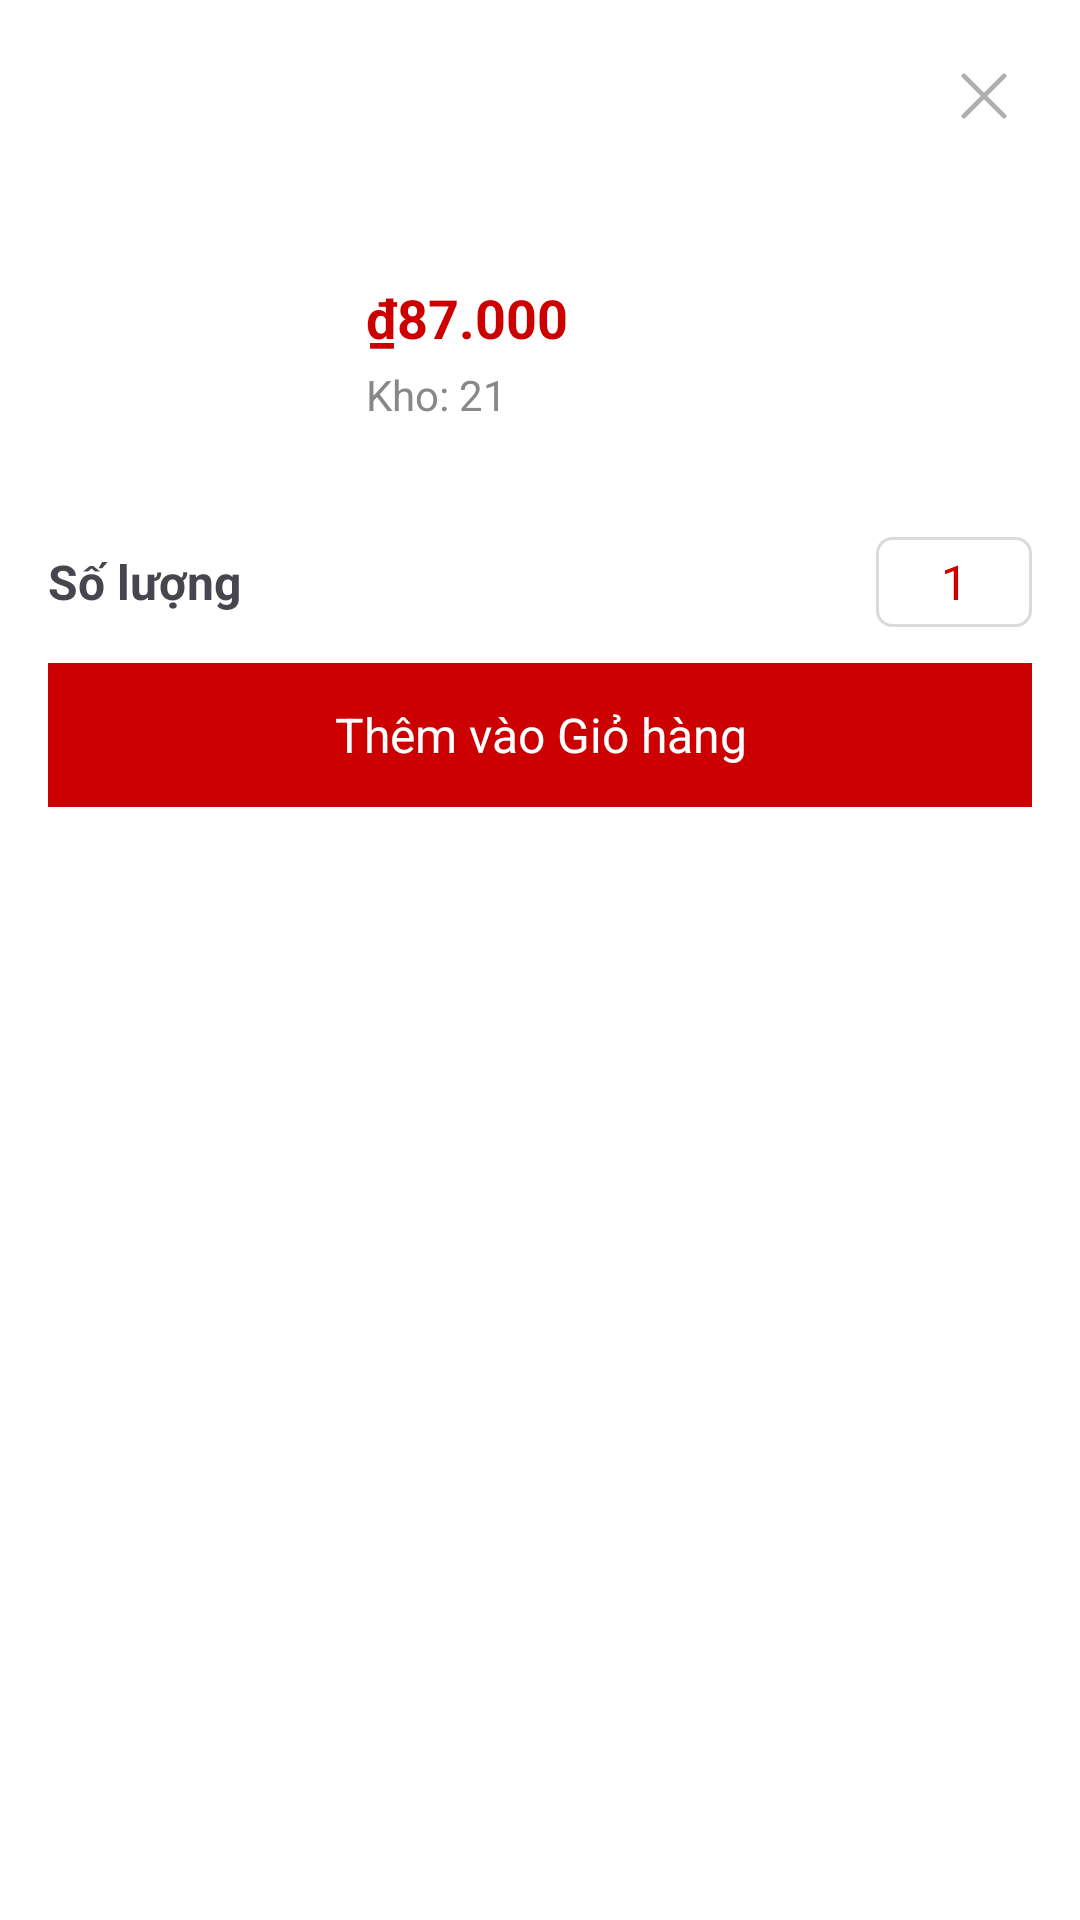

Reconstruct the res/layout file that produces this screen, plus the resources it refers to.
<!-- AndroidManifest.xml: application theme Theme.EcoVeggieApp -->
<!-- res/layout/activity_product_to_cart.xml -->
<?xml version="1.0" encoding="utf-8"?>
<LinearLayout xmlns:android="http://schemas.android.com/apk/res/android"
    xmlns:app="http://schemas.android.com/apk/res-auto"
    android:orientation="vertical"
    android:layout_width="match_parent"
    android:layout_height="wrap_content"
    android:padding="16dp"
    android:background="@android:color/white">

    <RelativeLayout
        android:layout_width="match_parent"
        android:layout_height="wrap_content">

        <ImageView
            android:id="@+id/btnClose"
            android:layout_width="24dp"
            android:layout_height="24dp"
            android:layout_alignParentEnd="true"
            android:layout_margin="4dp"
            android:src="@drawable/ic_close"
            android:contentDescription="Đóng"
            android:clickable="true"
            android:focusable="true" />
    </RelativeLayout>

    <LinearLayout
        android:layout_width="match_parent"
        android:layout_height="103dp"
        android:layout_marginTop="4dp"
        android:gravity="center_vertical"
        android:orientation="horizontal"
        android:paddingBottom="12dp">

        <ImageView
            android:id="@+id/image_product"
            android:layout_width="94dp"
            android:layout_height="89dp"
            android:scaleType="centerCrop"
            android:src="@drawable/placeholder_image" />

        <LinearLayout
            android:layout_width="0dp"
            android:layout_height="wrap_content"
            android:layout_marginStart="12dp"
            android:layout_marginTop="20dp"
            android:layout_weight="1"
            android:orientation="vertical">

            
            <TextView
                android:id="@+id/text_price"
                android:layout_width="wrap_content"
                android:layout_height="wrap_content"
                android:gravity="end"
                android:text="₫87.000"
                android:textColor="@android:color/holo_red_dark"
                android:textSize="18sp"
                android:textStyle="bold" />

            
            <TextView
                android:id="@+id/text_stock"
                android:layout_width="wrap_content"
                android:layout_height="wrap_content"
                android:layout_marginTop="4dp"
                android:text="Kho: 21"
                android:textColor="#888888"
                android:textSize="14sp" />
        </LinearLayout>
    </LinearLayout>




    

    <GridLayout
        android:id="@+id/grid_variants"
        android:layout_width="match_parent"
        android:layout_height="wrap_content"
        android:columnCount="3"
        android:rowCount="2"
        android:orientation="horizontal"
        android:layout_marginBottom="12dp" />

    
    <LinearLayout
        android:orientation="horizontal"
        android:layout_width="match_parent"
        android:layout_height="wrap_content"
        android:gravity="center_vertical|start"
        android:paddingVertical="12dp">

        <TextView
            android:layout_width="276dp"
            android:layout_height="wrap_content"
            android:text="Số lượng"
            android:textSize="16sp"
            android:textStyle="bold" />

        <LinearLayout
            android:layout_width="wrap_content"
            android:layout_height="30dp"
            android:background="@drawable/bg_quantity_border"
            android:orientation="horizontal"
            android:gravity="center"
            android:padding="0.5dp">

            <TextView
                android:id="@+id/btnMinus"
                android:layout_width="30dp"
                android:layout_height="match_parent"
                android:gravity="center"
                android:text="−"
                android:textSize="25sp"
                android:textColor="#B0B0B0"/>

            <TextView
                android:id="@+id/txtQuantity"
                android:layout_width="40dp"
                android:layout_height="match_parent"
                android:textColor="@android:color/holo_red_dark"
                android:gravity="center"
                android:text="1"
                android:textSize="16sp"/>

            <TextView
                android:id="@+id/btnPlus"
                android:layout_width="30dp"
                android:layout_height="match_parent"
                android:gravity="center"
                android:text="+"
                android:textColor="#555555"
                android:textSize="25sp" />

        </LinearLayout>


    </LinearLayout>

    
    <TextView
        android:id="@+id/button_add_to_cart"
        android:layout_width="match_parent"
        android:layout_height="48dp"
        android:text="Thêm vào Giỏ hàng"
        android:textAllCaps="false"
        android:textSize="16sp"
        android:backgroundTint="@android:color/holo_red_dark"
        android:textColor="@android:color/white"
        android:gravity="center"
        android:background="@android:color/holo_red_dark" />

</LinearLayout>
<!-- resources referenced by this layout -->
<resources>
  <!-- drawable bg_quantity_border (drawable) -->
  <?xml version="1.0" encoding="utf-8"?>
  <shape xmlns:android="http://schemas.android.com/apk/res/android"
      android:shape="rectangle">
      <solid android:color="#FFFFFF"/>
      <stroke android:width="1dp" android:color="#DADADA"/>
      <corners android:radius="5dp" />
  </shape>
  <!-- drawable ic_close: png bitmap (drawable, 1632 bytes) -->
  <style name="Theme.EcoVeggieApp" parent="Base.Theme.EcoVeggieApp" />
  <style name="Base.Theme.EcoVeggieApp" parent="Theme.Material3.DayNight.NoActionBar">
          
          
      </style>
</resources>
